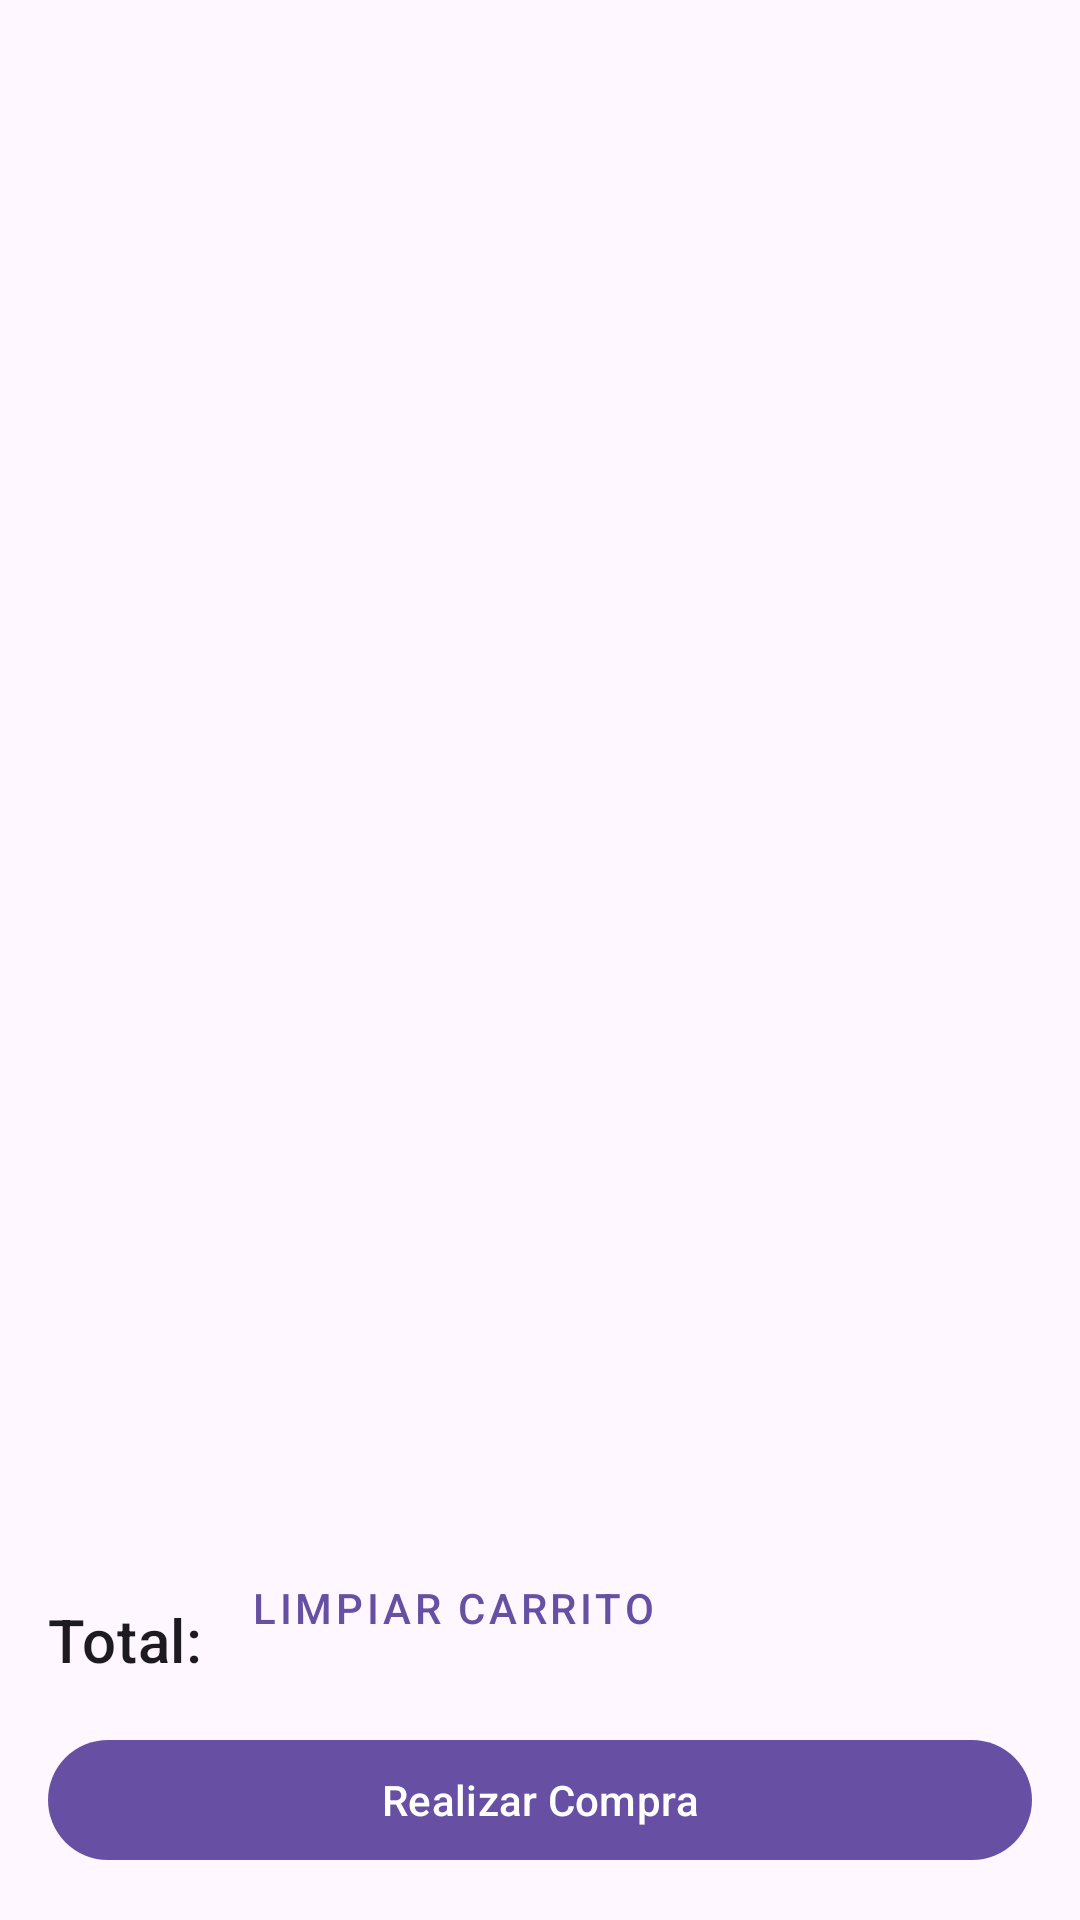

Android layout source for this screen:
<!-- AndroidManifest.xml: application theme Theme.Galletas -->
<!-- res/layout/fragment_cart.xml -->
<?xml version="1.0" encoding="utf-8"?>
<androidx.constraintlayout.widget.ConstraintLayout xmlns:android="http://schemas.android.com/apk/res/android"
    xmlns:app="http://schemas.android.com/apk/res-auto"
    xmlns:tools="http://schemas.android.com/tools"
    android:layout_width="match_parent"
    android:layout_height="match_parent"
    tools:context=".ui.fragments.CartFragment">

    <androidx.recyclerview.widget.RecyclerView
        android:id="@+id/cart_recycler_view"
        android:layout_width="0dp"
        android:layout_height="0dp"
        app:layout_constraintTop_toTopOf="parent"
        app:layout_constraintBottom_toTopOf="@id/total_label"
        app:layout_constraintStart_toStartOf="parent"
        app:layout_constraintEnd_toEndOf="parent"
        tools:listitem="@layout/item_cart_product" />

    <TextView
        android:id="@+id/total_label"
        android:layout_width="wrap_content"
        android:layout_height="wrap_content"
        android:text="Total:"
        android:textAppearance="@style/TextAppearance.MaterialComponents.Headline6"
        android:layout_marginStart="16dp"
        android:layout_marginBottom="16dp"
        app:layout_constraintBottom_toTopOf="@id/checkout_button"
        app:layout_constraintStart_toStartOf="parent" />

    <TextView
        android:id="@+id/total_price"
        android:layout_width="wrap_content"
        android:layout_height="wrap_content"
        android:textAppearance="@style/TextAppearance.MaterialComponents.Headline6"
        android:layout_marginEnd="16dp"
        app:layout_constraintBottom_toBottomOf="@id/total_label"
        app:layout_constraintEnd_toEndOf="parent"
        tools:text="$199.98" />

    <com.google.android.material.button.MaterialButton
        android:id="@+id/clear_cart_button"
        style="@style/Widget.MaterialComponents.Button.TextButton"
        android:layout_width="wrap_content"
        android:layout_height="wrap_content"
        android:text="Limpiar Carrito"
        app:layout_constraintBottom_toBottomOf="@id/total_label"
        app:layout_constraintStart_toEndOf="@id/total_label"
        android:layout_marginStart="8dp"/>

    <com.google.android.material.button.MaterialButton
        android:id="@+id/checkout_button"
        android:layout_width="0dp"
        android:layout_height="wrap_content"
        android:text="Realizar Compra"
        android:layout_margin="16dp"
        app:layout_constraintBottom_toBottomOf="parent"
        app:layout_constraintStart_toStartOf="parent"
        app:layout_constraintEnd_toEndOf="parent" />

</androidx.constraintlayout.widget.ConstraintLayout>
<!-- res/layout/item_cart_product.xml (included above) -->
<?xml version="1.0" encoding="utf-8"?>
<androidx.constraintlayout.widget.ConstraintLayout xmlns:android="http://schemas.android.com/apk/res/android"
    xmlns:app="http://schemas.android.com/apk/res-auto"
    xmlns:tools="http://schemas.android.com/tools"
    android:layout_width="match_parent"
    android:layout_height="wrap_content"
    android:padding="8dp">

    <ImageView
        android:id="@+id/product_image_cart"
        android:layout_width="60dp"
        android:layout_height="60dp"
        android:scaleType="centerCrop"
        app:layout_constraintStart_toStartOf="parent"
        app:layout_constraintTop_toTopOf="parent"
        tools:src="@tools:sample/backgrounds/scenic" />

    <TextView
        android:id="@+id/product_name_cart"
        android:layout_width="0dp"
        android:layout_height="wrap_content"
        android:layout_marginStart="16dp"
        android:layout_marginEnd="8dp"
        android:textAppearance="@style/TextAppearance.MaterialComponents.Subtitle1"
        app:layout_constraintStart_toEndOf="@id/product_image_cart"
        app:layout_constraintTop_toTopOf="@id/product_image_cart"
        app:layout_constraintEnd_toStartOf="@id/remove_item_button"
        tools:text="Nombre del Producto" />

    <TextView
        android:id="@+id/product_price_cart"
        android:layout_width="wrap_content"
        android:layout_height="wrap_content"
        android:layout_marginTop="4dp"
        android:textAppearance="@style/TextAppearance.MaterialComponents.Subtitle1"
        android:textStyle="bold"
        android:textColor="?attr/colorPrimary"
        app:layout_constraintStart_toStartOf="@id/product_name_cart"
        app:layout_constraintTop_toBottomOf="@id/product_name_cart"
        tools:text="$99.99" />

    
    <com.google.android.material.button.MaterialButton
        android:id="@+id/decrease_quantity_button"
        style="@style/Widget.MaterialComponents.Button.OutlinedButton"
        android:layout_width="32dp"
        android:layout_height="32dp"
        android:minWidth="0dp"
        android:minHeight="0dp"
        android:padding="0dp"
        android:text="-"
        android:textSize="16sp"
        android:insetTop="0dp"
        android:insetBottom="0dp"
        app:layout_constraintStart_toStartOf="@id/product_name_cart"
        app:layout_constraintTop_toBottomOf="@id/product_price_cart"
        android:layout_marginTop="8dp" />

    <TextView
        android:id="@+id/quantity_text"
        android:layout_width="32dp"
        android:layout_height="wrap_content"
        android:gravity="center"
        android:textAppearance="@style/TextAppearance.MaterialComponents.Body1"
        android:textStyle="bold"
        app:layout_constraintStart_toEndOf="@id/decrease_quantity_button"
        app:layout_constraintEnd_toStartOf="@id/increase_quantity_button"
        app:layout_constraintTop_toTopOf="@id/decrease_quantity_button"
        app:layout_constraintBottom_toBottomOf="@id/decrease_quantity_button"
        android:layout_marginStart="4dp"
        android:layout_marginEnd="4dp"
        tools:text="1" />

    <com.google.android.material.button.MaterialButton
        android:id="@+id/increase_quantity_button"
        style="@style/Widget.MaterialComponents.Button.OutlinedButton"
        android:layout_width="32dp"
        android:layout_height="32dp"
        android:minWidth="0dp"
        android:minHeight="0dp"
        android:padding="0dp"
        android:text="+"
        android:textSize="16sp"
        android:insetTop="0dp"
        android:insetBottom="0dp"
        app:layout_constraintStart_toEndOf="@id/quantity_text"
        app:layout_constraintTop_toTopOf="@id/decrease_quantity_button" />

    <ImageButton
        android:id="@+id/remove_item_button"
        android:layout_width="40dp"
        android:layout_height="40dp"
        android:src="@drawable/ic_cancel"
        android:background="?attr/selectableItemBackgroundBorderless"
        android:contentDescription="Eliminar producto"
        app:layout_constraintTop_toTopOf="parent"
        app:layout_constraintEnd_toEndOf="parent" />

</androidx.constraintlayout.widget.ConstraintLayout>
<!-- resources referenced by this layout -->
<resources>
  <!-- drawable ic_cancel (drawable) -->
  <vector xmlns:android="http://schemas.android.com/apk/res/android"
      android:width="24dp"
      android:height="24dp"
      android:viewportWidth="24"
      android:viewportHeight="24"
      android:tint="?attr/colorControlNormal">
    <path
        android:fillColor="@android:color/darker_gray"
        android:pathData="M12,2C6.47,2 2,6.47 2,12s4.47,10 10,10 10,-4.47 10,-10S17.53,2 12,2zM17,13H7v-2h10v2z"/>
  </vector>
  <style name="Theme.Galletas" parent="Base.Theme.Galletas" />
  <style name="Base.Theme.Galletas" parent="Theme.Material3.DayNight.NoActionBar">
          
          
      </style>
</resources>
